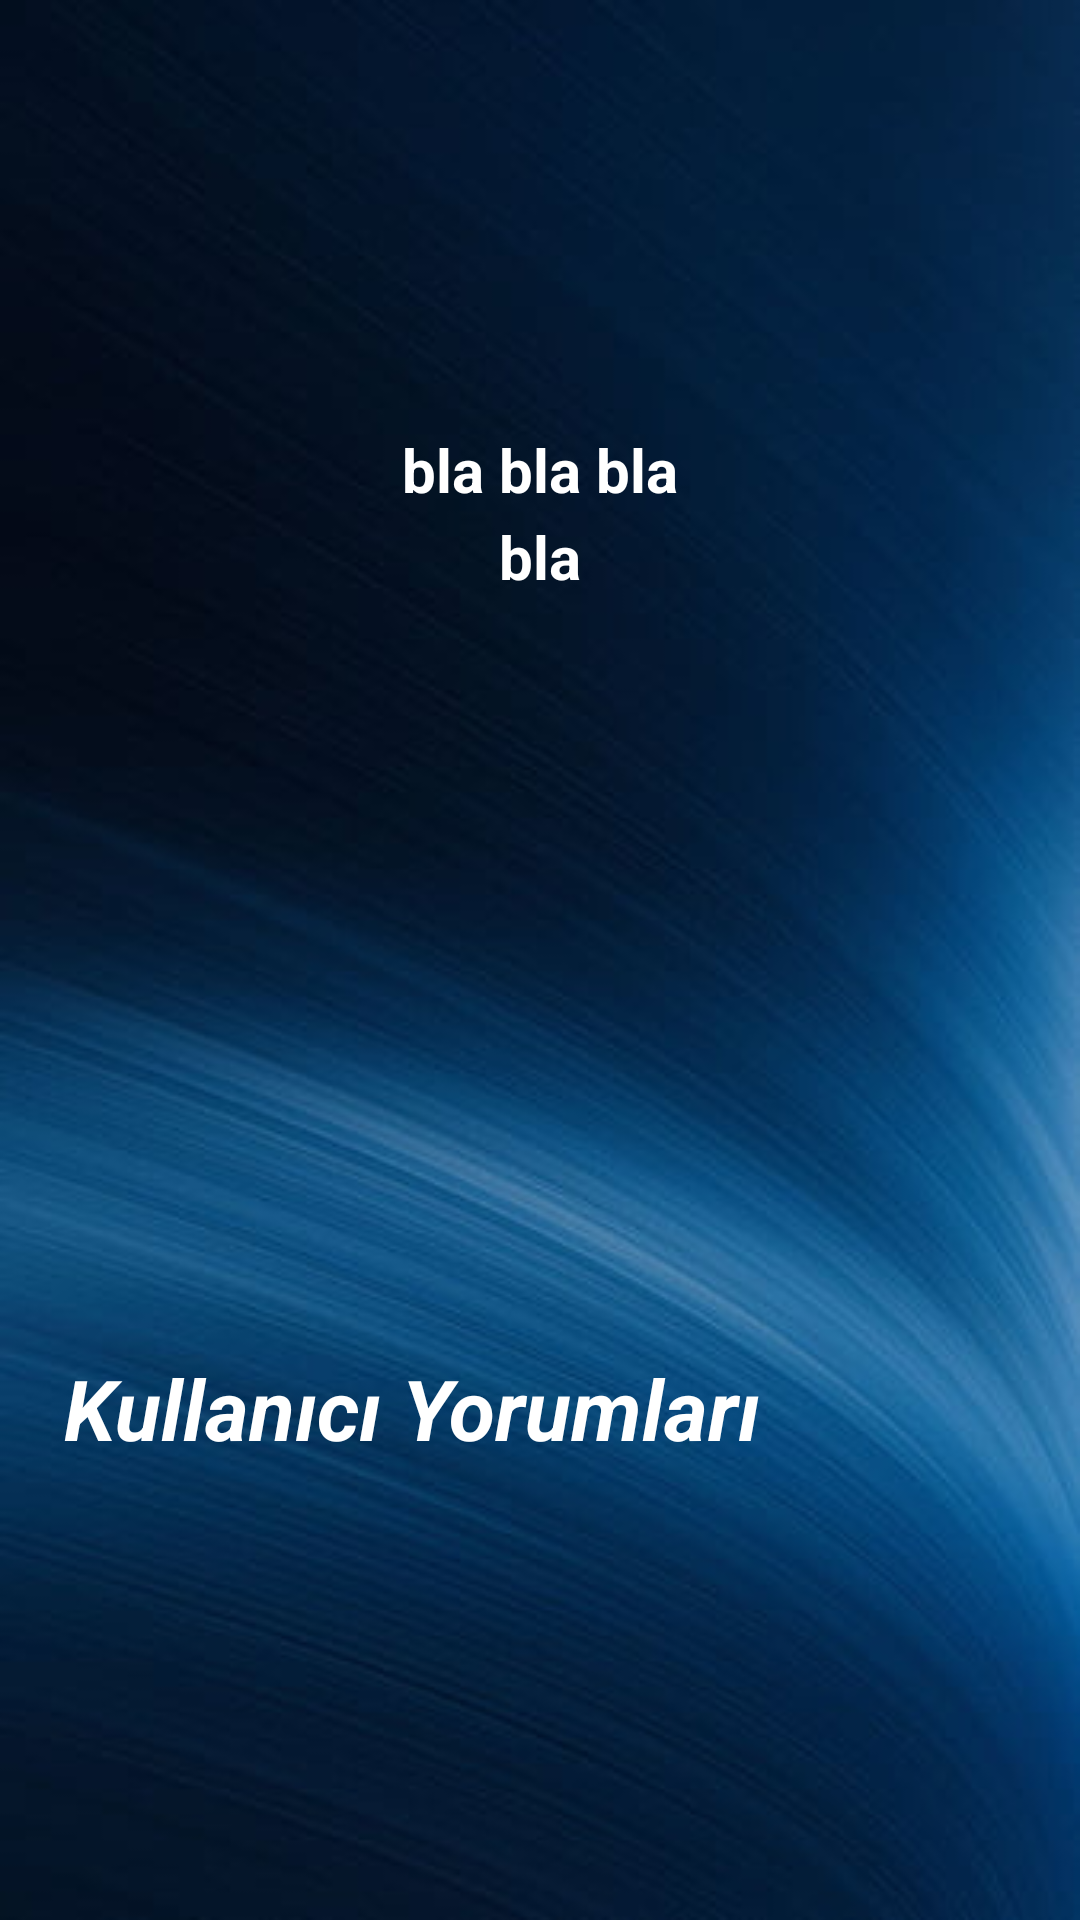

Android layout source for this screen:
<!-- AndroidManifest.xml: application theme Theme.ZMovieApp -->
<!-- res/layout/fragment_detail_page.xml -->
<?xml version="1.0" encoding="utf-8"?>
<layout xmlns:android="http://schemas.android.com/apk/res/android"
    xmlns:app="http://schemas.android.com/apk/res-auto"
    xmlns:tools="http://schemas.android.com/tools">

    <data>
        <variable name="getPopularObject" type="com.salihakca2.zmovieapp.data.entity.Result" />
        <variable name="commentAdapter" type="com.salihakca2.zmovieapp.ui.adapter.CommentAdapter" />
    </data>

    <LinearLayout
        android:layout_width="match_parent"
        android:orientation="vertical"
        android:layout_height="match_parent"
        android:background="@drawable/detailbackground"
        tools:context=".ui.fragment.DetailPageFragment">

        <androidx.constraintlayout.widget.ConstraintLayout
            android:layout_width="match_parent"
            android:layout_height="match_parent">

            <ImageView
                android:id="@+id/imageViewDetailView"
                android:layout_width="415dp"
                android:layout_height="141dp"
                android:adjustViewBounds="true"
                app:layout_constraintEnd_toEndOf="parent"
                app:layout_constraintHorizontal_bias="0.0"
                app:layout_constraintStart_toStartOf="parent"
                app:layout_constraintTop_toTopOf="parent"
                tools:src="@tools:sample/avatars" />

            <TextView
                android:id="@+id/textViewDetailTitle"
                android:layout_width="wrap_content"
                android:layout_height="wrap_content"
                android:layout_marginTop="2dp"
                android:text="bla bla bla"
                android:textColor = "@color/white"
                android:textSize="20sp"
                android:textStyle="bold"
                app:layout_constraintEnd_toEndOf="parent"
                app:layout_constraintStart_toStartOf="parent"
                app:layout_constraintTop_toBottomOf="@+id/imageViewDetailView" />

            <androidx.recyclerview.widget.RecyclerView
                android:id="@+id/recyclerViewDetailComment"
                android:layout_width="405dp"
                android:layout_height="152dp"
                android:layout_marginStart="5dp"
                android:adapter="@{commentAdapter}"
                android:orientation="vertical"
                app:layoutManager="androidx.recyclerview.widget.LinearLayoutManager"
                app:layout_constraintBottom_toBottomOf="parent"
                app:layout_constraintEnd_toEndOf="parent"
                app:layout_constraintHorizontal_bias="1.0"
                app:layout_constraintStart_toStartOf="parent" />

            <TextView
                android:id="@+id/textViewDetailLanguage"
                android:layout_width="wrap_content"
                android:layout_height="wrap_content"
                android:text="bla"
                android:textColor = "@color/white"
                android:layout_marginTop="2dp"
                android:textSize="20sp"
                android:textStyle="bold"
                app:layout_constraintEnd_toEndOf="parent"
                app:layout_constraintStart_toStartOf="parent"
                app:layout_constraintTop_toBottomOf="@+id/textViewDetailTitle" />

            <TextView
                android:id="@+id/textViewDetailOverView"
                android:layout_width="0dp"
                android:layout_height="247dp"
                android:layout_marginStart="7dp"
                android:layout_marginBottom="12dp"
                android:textSize="16sp"
                android:textColor = "@color/white"
                app:layout_constraintBottom_toTopOf="@+id/textView7"
                app:layout_constraintEnd_toEndOf="parent"
                app:layout_constraintHorizontal_bias="0.23"
                app:layout_constraintStart_toStartOf="parent"
                app:layout_constraintVertical_bias="0.375" />

            <TextView
                android:id="@+id/textView7"
                android:layout_width="wrap_content"
                android:layout_height="wrap_content"
                android:text="Kullanıcı Yorumları"
                android:textColor = "@color/white"
                android:textSize="28sp"
                android:textStyle="bold | italic"
                app:layout_constraintBottom_toTopOf="@+id/recyclerViewDetailComment"
                app:layout_constraintEnd_toEndOf="parent"
                app:layout_constraintHorizontal_bias="0.167"
                app:layout_constraintStart_toStartOf="parent" />

        </androidx.constraintlayout.widget.ConstraintLayout>
    </LinearLayout>
</layout>
<!-- resources referenced by this layout -->
<resources>
  <!-- drawable detailbackground: jpg bitmap (drawable, 15947 bytes) -->
  <style name="Theme.ZMovieApp" parent="Theme.MaterialComponents.DayNight.DarkActionBar">
          
          <item name="colorPrimary">@color/purple_500</item>
          <item name="colorPrimaryVariant">@color/purple_700</item>
          <item name="colorOnPrimary">@color/white</item>
          
          <item name="colorSecondary">@color/teal_200</item>
          <item name="colorSecondaryVariant">@color/teal_700</item>
          <item name="colorOnSecondary">@color/black</item>
          
          <item name="android:statusBarColor" tools:targetApi="l">?attr/colorPrimaryVariant</item>
          
          <item name="windowNoTitle">true</item>
          <item name="windowActionBar">false</item>
      </style>
  <!-- not gathered from this repository: default colours our renderer supplied (Android Studio template values) -->
  <color name="purple_500">#FF6200EE</color>
  <color name="purple_700">#FF3700B3</color>
  <color name="teal_200">#FF03DAC5</color>
  <color name="teal_700">#FF018786</color>
  <color name="black">#FF000000</color>
  <color name="white">#FFFFFFFF</color>
</resources>
